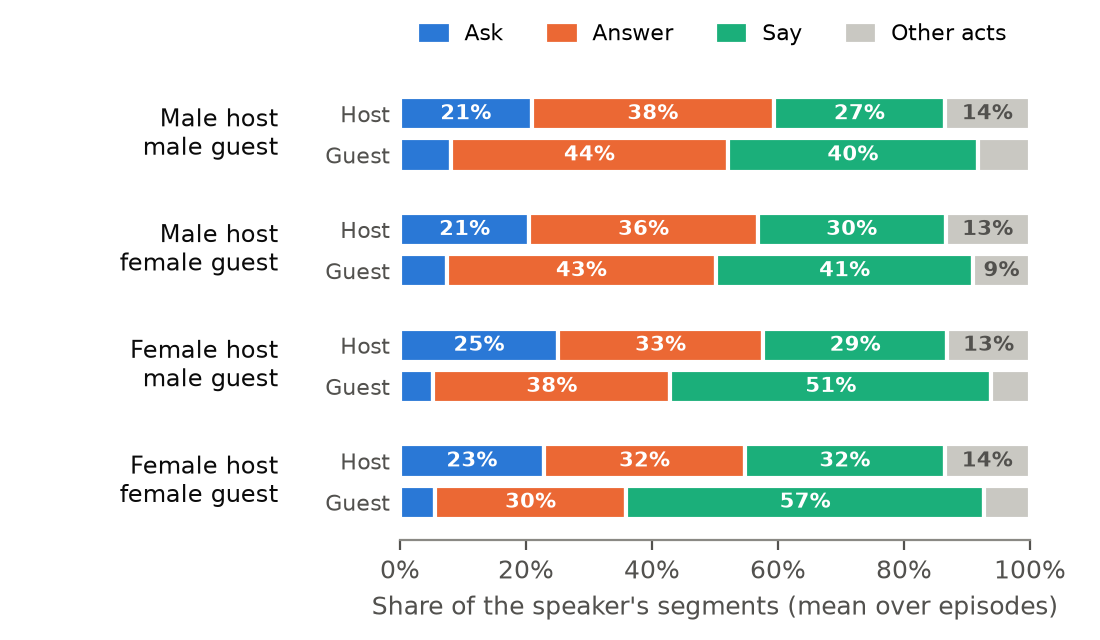

The file beside this chart, header and first rows:
dyad, role, ask, answer, say, other
FEMALE->FEMALE, GUEST, 0.05527, 0.3041, 0.5676, 0.07307
FEMALE->FEMALE, HOST, 0.2284, 0.3196, 0.3165, 0.1355
FEMALE->MALE, GUEST, 0.05294, 0.3763, 0.5094, 0.06136
FEMALE->MALE, HOST, 0.2509, 0.3255, 0.2923, 0.1313
MALE->FEMALE, GUEST, 0.07402, 0.428, 0.4077, 0.09031
MALE->FEMALE, HOST, 0.2053, 0.3628, 0.2978, 0.1341
MALE->MALE, GUEST, 0.08028, 0.4409, 0.3955, 0.08332
MALE->MALE, HOST, 0.209, 0.3848, 0.271, 0.1352
